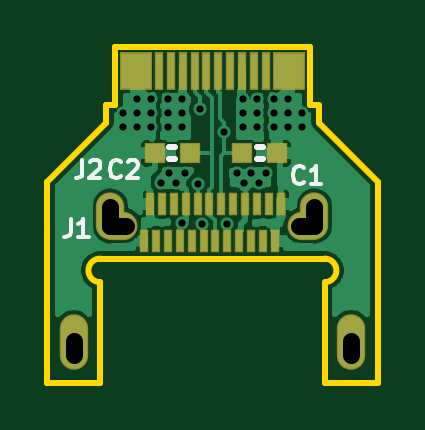
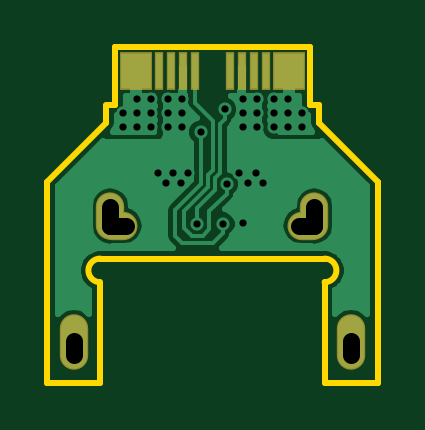
Circuit board: 10 layer files. Board 14.0 x 14.2 mm.
- bottom_copper: usb_power_armor_type-C-B_Cu.gbl (17955 bytes)
- bottom_mask: usb_power_armor_type-C-B_Mask.gbs (821 bytes)
- paste: usb_power_armor_type-C-B_Paste.gbp (580 bytes)
- inner_copper: usb_power_armor_type-C-Dwgs_User.gbr (5887 bytes)
- outline: usb_power_armor_type-C-Edge_Cuts.gbr (1133 bytes)
- top_copper: usb_power_armor_type-C-F_Cu.gtl (28652 bytes)
- top_mask: usb_power_armor_type-C-F_Mask.gts (1600 bytes)
- paste: usb_power_armor_type-C-F_Paste.gtp (1354 bytes)
- top_silk: usb_power_armor_type-C-F_SilkS.gto (3563 bytes)
- drill: usb_power_armor_type-C.drl (1012 bytes)

=== bottom_copper: usb_power_armor_type-C-B_Cu.gbl (17955 bytes, source omitted) ===
=== bottom_mask: usb_power_armor_type-C-B_Mask.gbs ===
G04 #@! TF.FileFunction,Soldermask,Bot*
%FSLAX45Y45*%
G04 Gerber Fmt 4.5, Leading zero omitted, Abs format (unit mm)*
G04 Created by KiCad (PCBNEW (2015-06-14 BZR 5747, Git dc9ebf3)-product) date 7/9/2015 01:47:13*
%MOMM*%
G01*
G04 APERTURE LIST*
%ADD10C,0.254000*%
%ADD11R,0.351600X1.601600*%
%ADD12R,1.351600X1.601600*%
%ADD13O,1.201600X2.001600*%
%ADD14O,1.201600X2.351600*%
%ADD15O,1.651600X1.201600*%
G04 APERTURE END LIST*
D10*
D11*
X7845000Y-8078000D03*
X7795000Y-8078000D03*
X7745000Y-8078000D03*
X7695000Y-8078000D03*
X7545000Y-8078000D03*
X7495000Y-8078000D03*
X7445000Y-8078000D03*
X7395000Y-8078000D03*
D12*
X7945000Y-8078000D03*
X7295000Y-8078000D03*
D13*
X7188000Y-8693000D03*
D14*
X8207500Y-9225500D03*
X7032500Y-9225500D03*
D13*
X8052000Y-8693000D03*
D15*
X7220500Y-8733000D03*
X8019500Y-8733000D03*
M02*

=== paste: usb_power_armor_type-C-B_Paste.gbp ===
G04 #@! TF.FileFunction,Paste,Bot*
%FSLAX45Y45*%
G04 Gerber Fmt 4.5, Leading zero omitted, Abs format (unit mm)*
G04 Created by KiCad (PCBNEW (2015-06-14 BZR 5747, Git dc9ebf3)-product) date 7/9/2015 01:47:13*
%MOMM*%
G01*
G04 APERTURE LIST*
%ADD10C,0.254000*%
%ADD11R,0.148400X1.398400*%
%ADD12R,0.742000X0.992000*%
G04 APERTURE END LIST*
D10*
D11*
X7845000Y-8078000D03*
X7795000Y-8078000D03*
X7745000Y-8078000D03*
X7695000Y-8078000D03*
X7545000Y-8078000D03*
X7495000Y-8078000D03*
X7445000Y-8078000D03*
X7395000Y-8078000D03*
D12*
X7945000Y-8078000D03*
X7295000Y-8078000D03*
M02*

=== inner_copper: usb_power_armor_type-C-Dwgs_User.gbr ===
G04 #@! TF.FileFunction,Drawing*
%FSLAX45Y45*%
G04 Gerber Fmt 4.5, Leading zero omitted, Abs format (unit mm)*
G04 Created by KiCad (PCBNEW (2015-06-14 BZR 5747, Git dc9ebf3)-product) date 7/9/2015 01:47:13*
%MOMM*%
G01*
G04 APERTURE LIST*
%ADD10C,0.254000*%
%ADD11C,0.300000*%
G04 APERTURE END LIST*
D10*
D11*
X7089286Y-9752857D02*
X7003571Y-9752857D01*
X7046429Y-9752857D02*
X7046429Y-9602857D01*
X7032143Y-9624286D01*
X7017857Y-9638571D01*
X7003571Y-9645714D01*
X7217857Y-9652857D02*
X7217857Y-9752857D01*
X7182143Y-9595714D02*
X7146429Y-9702857D01*
X7239286Y-9702857D01*
X7296429Y-9738571D02*
X7303571Y-9745714D01*
X7296429Y-9752857D01*
X7289286Y-9745714D01*
X7296429Y-9738571D01*
X7296429Y-9752857D01*
X7396429Y-9602857D02*
X7410714Y-9602857D01*
X7425000Y-9610000D01*
X7432143Y-9617143D01*
X7439286Y-9631429D01*
X7446429Y-9660000D01*
X7446429Y-9695714D01*
X7439286Y-9724286D01*
X7432143Y-9738571D01*
X7425000Y-9745714D01*
X7410714Y-9752857D01*
X7396429Y-9752857D01*
X7382143Y-9745714D01*
X7375000Y-9738571D01*
X7367857Y-9724286D01*
X7360714Y-9695714D01*
X7360714Y-9660000D01*
X7367857Y-9631429D01*
X7375000Y-9617143D01*
X7382143Y-9610000D01*
X7396429Y-9602857D01*
X7539286Y-9602857D02*
X7553571Y-9602857D01*
X7567857Y-9610000D01*
X7575000Y-9617143D01*
X7582143Y-9631429D01*
X7589286Y-9660000D01*
X7589286Y-9695714D01*
X7582143Y-9724286D01*
X7575000Y-9738571D01*
X7567857Y-9745714D01*
X7553571Y-9752857D01*
X7539286Y-9752857D01*
X7525000Y-9745714D01*
X7517857Y-9738571D01*
X7510714Y-9724286D01*
X7503571Y-9695714D01*
X7503571Y-9660000D01*
X7510714Y-9631429D01*
X7517857Y-9617143D01*
X7525000Y-9610000D01*
X7539286Y-9602857D01*
X7682143Y-9602857D02*
X7696428Y-9602857D01*
X7710714Y-9610000D01*
X7717857Y-9617143D01*
X7725000Y-9631429D01*
X7732143Y-9660000D01*
X7732143Y-9695714D01*
X7725000Y-9724286D01*
X7717857Y-9738571D01*
X7710714Y-9745714D01*
X7696428Y-9752857D01*
X7682143Y-9752857D01*
X7667857Y-9745714D01*
X7660714Y-9738571D01*
X7653571Y-9724286D01*
X7646428Y-9695714D01*
X7646428Y-9660000D01*
X7653571Y-9631429D01*
X7660714Y-9617143D01*
X7667857Y-9610000D01*
X7682143Y-9602857D01*
X7910714Y-9752857D02*
X7910714Y-9652857D01*
X7910714Y-9667143D02*
X7917857Y-9660000D01*
X7932143Y-9652857D01*
X7953571Y-9652857D01*
X7967857Y-9660000D01*
X7975000Y-9674286D01*
X7975000Y-9752857D01*
X7975000Y-9674286D02*
X7982143Y-9660000D01*
X7996428Y-9652857D01*
X8017857Y-9652857D01*
X8032143Y-9660000D01*
X8039286Y-9674286D01*
X8039286Y-9752857D01*
X8110714Y-9752857D02*
X8110714Y-9652857D01*
X8110714Y-9667143D02*
X8117857Y-9660000D01*
X8132143Y-9652857D01*
X8153571Y-9652857D01*
X8167857Y-9660000D01*
X8175000Y-9674286D01*
X8175000Y-9752857D01*
X8175000Y-9674286D02*
X8182143Y-9660000D01*
X8196428Y-9652857D01*
X8217857Y-9652857D01*
X8232143Y-9660000D01*
X8239286Y-9674286D01*
X8239286Y-9752857D01*
X6925000Y-9550000D02*
X8325000Y-9550000D01*
X6925000Y-9425000D02*
X6925000Y-9820000D01*
X8325000Y-9425000D02*
X8325000Y-9820000D01*
X8325000Y-9550000D02*
X8212350Y-9608642D01*
X8325000Y-9550000D02*
X8212350Y-9491358D01*
X6925000Y-9550000D02*
X7037650Y-9608642D01*
X6925000Y-9550000D02*
X7037650Y-9491358D01*
X8652857Y-9223214D02*
X8652857Y-9308929D01*
X8652857Y-9266071D02*
X8502857Y-9266071D01*
X8524286Y-9280357D01*
X8538571Y-9294643D01*
X8545714Y-9308929D01*
X8552857Y-9094643D02*
X8652857Y-9094643D01*
X8495714Y-9130357D02*
X8602857Y-9166071D01*
X8602857Y-9073214D01*
X8638571Y-9016071D02*
X8645714Y-9008929D01*
X8652857Y-9016071D01*
X8645714Y-9023214D01*
X8638571Y-9016071D01*
X8652857Y-9016071D01*
X8517143Y-8951786D02*
X8510000Y-8944643D01*
X8502857Y-8930357D01*
X8502857Y-8894643D01*
X8510000Y-8880357D01*
X8517143Y-8873214D01*
X8531429Y-8866071D01*
X8545714Y-8866071D01*
X8567143Y-8873214D01*
X8652857Y-8958929D01*
X8652857Y-8866071D01*
X8502857Y-8730357D02*
X8502857Y-8801786D01*
X8574286Y-8808929D01*
X8567143Y-8801786D01*
X8560000Y-8787500D01*
X8560000Y-8751786D01*
X8567143Y-8737500D01*
X8574286Y-8730357D01*
X8588571Y-8723214D01*
X8624286Y-8723214D01*
X8638571Y-8730357D01*
X8645714Y-8737500D01*
X8652857Y-8751786D01*
X8652857Y-8787500D01*
X8645714Y-8801786D01*
X8638571Y-8808929D01*
X8502857Y-8630357D02*
X8502857Y-8616072D01*
X8510000Y-8601786D01*
X8517143Y-8594643D01*
X8531429Y-8587500D01*
X8560000Y-8580357D01*
X8595714Y-8580357D01*
X8624286Y-8587500D01*
X8638571Y-8594643D01*
X8645714Y-8601786D01*
X8652857Y-8616072D01*
X8652857Y-8630357D01*
X8645714Y-8644643D01*
X8638571Y-8651786D01*
X8624286Y-8658929D01*
X8595714Y-8666072D01*
X8560000Y-8666072D01*
X8531429Y-8658929D01*
X8517143Y-8651786D01*
X8510000Y-8644643D01*
X8502857Y-8630357D01*
X8652857Y-8401786D02*
X8552857Y-8401786D01*
X8567143Y-8401786D02*
X8560000Y-8394643D01*
X8552857Y-8380357D01*
X8552857Y-8358929D01*
X8560000Y-8344643D01*
X8574286Y-8337500D01*
X8652857Y-8337500D01*
X8574286Y-8337500D02*
X8560000Y-8330357D01*
X8552857Y-8316071D01*
X8552857Y-8294643D01*
X8560000Y-8280357D01*
X8574286Y-8273214D01*
X8652857Y-8273214D01*
X8652857Y-8201786D02*
X8552857Y-8201786D01*
X8567143Y-8201786D02*
X8560000Y-8194643D01*
X8552857Y-8180357D01*
X8552857Y-8158929D01*
X8560000Y-8144643D01*
X8574286Y-8137500D01*
X8652857Y-8137500D01*
X8574286Y-8137500D02*
X8560000Y-8130357D01*
X8552857Y-8116071D01*
X8552857Y-8094643D01*
X8560000Y-8080357D01*
X8574286Y-8073214D01*
X8652857Y-8073214D01*
X8450000Y-9400000D02*
X8450000Y-7975000D01*
X8375000Y-9400000D02*
X8720000Y-9400000D01*
X8375000Y-7975000D02*
X8720000Y-7975000D01*
X8450000Y-7975000D02*
X8508642Y-8087650D01*
X8450000Y-7975000D02*
X8391358Y-8087650D01*
X8450000Y-9400000D02*
X8508642Y-9287350D01*
X8450000Y-9400000D02*
X8391358Y-9287350D01*
D10*
X7170000Y-8188000D02*
X7170000Y-8428000D01*
X7207500Y-8188000D02*
X7170000Y-8188000D01*
X8032500Y-8188000D02*
X8070000Y-8188000D01*
X8070000Y-8188000D02*
X8070000Y-8428000D01*
X8032500Y-7978000D02*
X8032500Y-8188000D01*
X7207500Y-7978000D02*
X7207500Y-8188000D01*
X7207500Y-7978000D02*
X8032500Y-7978000D01*
M02*

=== outline: usb_power_armor_type-C-Edge_Cuts.gbr ===
G04 #@! TF.FileFunction,Profile,NP*
%FSLAX45Y45*%
G04 Gerber Fmt 4.5, Leading zero omitted, Abs format (unit mm)*
G04 Created by KiCad (PCBNEW (2015-06-14 BZR 5747, Git dc9ebf3)-product) date 7/9/2015 01:47:13*
%MOMM*%
G01*
G04 APERTURE LIST*
%ADD10C,0.254000*%
G04 APERTURE END LIST*
D10*
X7170000Y-8223000D02*
X7170000Y-8298000D01*
X7207500Y-8223000D02*
X7170000Y-8223000D01*
X8070000Y-8223000D02*
X8032500Y-8223000D01*
X8070000Y-8298000D02*
X8070000Y-8228000D01*
X7145000Y-8973000D02*
G75*
G02X7145000Y-8873000I0J50000D01*
G01*
X8104883Y-8972014D02*
G75*
G03X8095000Y-8873000I-9883J49014D01*
G01*
X6920000Y-9398000D02*
X7145000Y-9398000D01*
X6920000Y-8548000D02*
X6920000Y-9398000D01*
X7170000Y-8298000D02*
X6920000Y-8548000D01*
X7207500Y-7978000D02*
X7207500Y-8223000D01*
X8032500Y-7978000D02*
X7207500Y-7978000D01*
X8032500Y-8223000D02*
X8032500Y-7978000D01*
X8320000Y-8548000D02*
X8070000Y-8298000D01*
X8320000Y-9398000D02*
X8320000Y-8548000D01*
X8095000Y-9398000D02*
X8320000Y-9398000D01*
X8095000Y-8973000D02*
X8095000Y-9398000D01*
X7145000Y-8873000D02*
X8095000Y-8873000D01*
X7145000Y-9398000D02*
X7145000Y-8973000D01*
M02*

=== top_copper: usb_power_armor_type-C-F_Cu.gtl (28652 bytes, source omitted) ===
=== top_mask: usb_power_armor_type-C-F_Mask.gts ===
G04 #@! TF.FileFunction,Soldermask,Top*
%FSLAX45Y45*%
G04 Gerber Fmt 4.5, Leading zero omitted, Abs format (unit mm)*
G04 Created by KiCad (PCBNEW (2015-06-14 BZR 5747, Git dc9ebf3)-product) date 7/9/2015 01:47:13*
%MOMM*%
G01*
G04 APERTURE LIST*
%ADD10C,0.254000*%
%ADD11R,0.351600X1.601600*%
%ADD12R,1.351600X1.601600*%
%ADD13O,1.201600X2.001600*%
%ADD14O,1.201600X2.351600*%
%ADD15R,0.401600X0.951600*%
%ADD16R,0.351600X0.951600*%
%ADD17O,1.651600X1.201600*%
%ADD18R,0.901600X0.851600*%
G04 APERTURE END LIST*
D10*
D11*
X7395000Y-8078000D03*
X7445000Y-8078000D03*
X7495000Y-8078000D03*
X7545000Y-8078000D03*
X7595000Y-8078000D03*
X7645000Y-8078000D03*
X7695000Y-8078000D03*
X7745000Y-8078000D03*
X7795000Y-8078000D03*
X7845000Y-8078000D03*
D12*
X7945000Y-8078000D03*
X7295000Y-8078000D03*
D13*
X7188000Y-8693000D03*
D14*
X8207500Y-9225500D03*
D15*
X7357500Y-8640500D03*
D16*
X7407500Y-8640500D03*
X7457500Y-8640500D03*
X7507500Y-8640500D03*
X7557500Y-8640500D03*
X7607500Y-8640500D03*
X7657500Y-8640500D03*
X7707500Y-8640500D03*
X7757500Y-8640500D03*
X7807500Y-8640500D03*
X7857500Y-8640500D03*
D15*
X7910000Y-8640500D03*
X7885000Y-8800500D03*
D16*
X7832500Y-8800500D03*
X7782500Y-8800500D03*
X7732500Y-8800500D03*
X7682500Y-8800500D03*
X7632500Y-8800500D03*
X7582500Y-8800500D03*
X7532500Y-8800500D03*
X7482500Y-8800500D03*
X7432500Y-8800500D03*
X7382500Y-8800500D03*
D15*
X7330000Y-8800500D03*
D14*
X7032500Y-9225500D03*
D13*
X8052000Y-8693000D03*
D17*
X7220500Y-8733000D03*
X8019500Y-8733000D03*
D18*
X7745000Y-8428000D03*
X7895000Y-8428000D03*
X7525000Y-8428000D03*
X7375000Y-8428000D03*
M02*

=== paste: usb_power_armor_type-C-F_Paste.gtp ===
G04 #@! TF.FileFunction,Paste,Top*
%FSLAX45Y45*%
G04 Gerber Fmt 4.5, Leading zero omitted, Abs format (unit mm)*
G04 Created by KiCad (PCBNEW (2015-06-14 BZR 5747, Git dc9ebf3)-product) date 7/9/2015 01:47:13*
%MOMM*%
G01*
G04 APERTURE LIST*
%ADD10C,0.254000*%
%ADD11R,0.148400X1.398400*%
%ADD12R,0.742000X0.992000*%
%ADD13R,0.198400X0.748400*%
%ADD14R,0.148400X0.748400*%
%ADD15R,0.546000X0.496000*%
G04 APERTURE END LIST*
D10*
D11*
X7395000Y-8078000D03*
X7445000Y-8078000D03*
X7495000Y-8078000D03*
X7545000Y-8078000D03*
X7595000Y-8078000D03*
X7645000Y-8078000D03*
X7695000Y-8078000D03*
X7745000Y-8078000D03*
X7795000Y-8078000D03*
X7845000Y-8078000D03*
D12*
X7945000Y-8078000D03*
X7295000Y-8078000D03*
D13*
X7357500Y-8640500D03*
D14*
X7407500Y-8640500D03*
X7457500Y-8640500D03*
X7507500Y-8640500D03*
X7557500Y-8640500D03*
X7607500Y-8640500D03*
X7657500Y-8640500D03*
X7707500Y-8640500D03*
X7757500Y-8640500D03*
X7807500Y-8640500D03*
X7857500Y-8640500D03*
D13*
X7910000Y-8640500D03*
X7885000Y-8800500D03*
D14*
X7832500Y-8800500D03*
X7782500Y-8800500D03*
X7732500Y-8800500D03*
X7682500Y-8800500D03*
X7632500Y-8800500D03*
X7582500Y-8800500D03*
X7532500Y-8800500D03*
X7482500Y-8800500D03*
X7432500Y-8800500D03*
X7382500Y-8800500D03*
D13*
X7330000Y-8800500D03*
D15*
X7745000Y-8428000D03*
X7895000Y-8428000D03*
X7525000Y-8428000D03*
X7375000Y-8428000D03*
M02*

=== top_silk: usb_power_armor_type-C-F_SilkS.gto ===
G04 #@! TF.FileFunction,Legend,Top*
%FSLAX45Y45*%
G04 Gerber Fmt 4.5, Leading zero omitted, Abs format (unit mm)*
G04 Created by KiCad (PCBNEW (2015-06-14 BZR 5747, Git dc9ebf3)-product) date 7/9/2015 01:47:13*
%MOMM*%
G01*
G04 APERTURE LIST*
%ADD10C,0.254000*%
%ADD11C,0.152400*%
%ADD12R,0.351600X1.601600*%
%ADD13R,1.351600X1.601600*%
%ADD14O,1.201600X2.001600*%
%ADD15O,1.201600X2.351600*%
%ADD16R,0.401600X0.951600*%
%ADD17R,0.351600X0.951600*%
%ADD18O,1.651600X1.201600*%
%ADD19R,0.901600X0.851600*%
G04 APERTURE END LIST*
D10*
X7807300Y-8453400D02*
X7832700Y-8453400D01*
X7807300Y-8402600D02*
X7832700Y-8402600D01*
X7462700Y-8402600D02*
X7437300Y-8402600D01*
X7462700Y-8453400D02*
X7437300Y-8453400D01*
D11*
X7069600Y-8456271D02*
X7069600Y-8510700D01*
X7065971Y-8521586D01*
X7058714Y-8528843D01*
X7047829Y-8532471D01*
X7040571Y-8532471D01*
X7102257Y-8463529D02*
X7105886Y-8459900D01*
X7113143Y-8456271D01*
X7131286Y-8456271D01*
X7138543Y-8459900D01*
X7142171Y-8463529D01*
X7145800Y-8470786D01*
X7145800Y-8478043D01*
X7142171Y-8488929D01*
X7098629Y-8532471D01*
X7145800Y-8532471D01*
X7019600Y-8706271D02*
X7019600Y-8760700D01*
X7015971Y-8771586D01*
X7008714Y-8778843D01*
X6997829Y-8782471D01*
X6990571Y-8782471D01*
X7095800Y-8782471D02*
X7052257Y-8782471D01*
X7074029Y-8782471D02*
X7074029Y-8706271D01*
X7066771Y-8717157D01*
X7059514Y-8724414D01*
X7052257Y-8728043D01*
X8007300Y-8550214D02*
X8003671Y-8553843D01*
X7992786Y-8557471D01*
X7985529Y-8557471D01*
X7974643Y-8553843D01*
X7967386Y-8546586D01*
X7963757Y-8539329D01*
X7960129Y-8524814D01*
X7960129Y-8513929D01*
X7963757Y-8499414D01*
X7967386Y-8492157D01*
X7974643Y-8484900D01*
X7985529Y-8481271D01*
X7992786Y-8481271D01*
X8003671Y-8484900D01*
X8007300Y-8488529D01*
X8079871Y-8557471D02*
X8036329Y-8557471D01*
X8058100Y-8557471D02*
X8058100Y-8481271D01*
X8050843Y-8492157D01*
X8043586Y-8499414D01*
X8036329Y-8503043D01*
X7232300Y-8525214D02*
X7228671Y-8528843D01*
X7217786Y-8532471D01*
X7210529Y-8532471D01*
X7199643Y-8528843D01*
X7192386Y-8521586D01*
X7188757Y-8514329D01*
X7185129Y-8499814D01*
X7185129Y-8488929D01*
X7188757Y-8474414D01*
X7192386Y-8467157D01*
X7199643Y-8459900D01*
X7210529Y-8456271D01*
X7217786Y-8456271D01*
X7228671Y-8459900D01*
X7232300Y-8463529D01*
X7261329Y-8463529D02*
X7264957Y-8459900D01*
X7272214Y-8456271D01*
X7290357Y-8456271D01*
X7297614Y-8459900D01*
X7301243Y-8463529D01*
X7304871Y-8470786D01*
X7304871Y-8478043D01*
X7301243Y-8488929D01*
X7257700Y-8532471D01*
X7304871Y-8532471D01*
%LPC*%
D12*
X7395000Y-8078000D03*
X7445000Y-8078000D03*
X7495000Y-8078000D03*
X7545000Y-8078000D03*
X7595000Y-8078000D03*
X7645000Y-8078000D03*
X7695000Y-8078000D03*
X7745000Y-8078000D03*
X7795000Y-8078000D03*
X7845000Y-8078000D03*
D13*
X7945000Y-8078000D03*
X7295000Y-8078000D03*
D14*
X7188000Y-8693000D03*
D15*
X8207500Y-9225500D03*
D16*
X7357500Y-8640500D03*
D17*
X7407500Y-8640500D03*
X7457500Y-8640500D03*
X7507500Y-8640500D03*
X7557500Y-8640500D03*
X7607500Y-8640500D03*
X7657500Y-8640500D03*
X7707500Y-8640500D03*
X7757500Y-8640500D03*
X7807500Y-8640500D03*
X7857500Y-8640500D03*
D16*
X7910000Y-8640500D03*
X7885000Y-8800500D03*
D17*
X7832500Y-8800500D03*
X7782500Y-8800500D03*
X7732500Y-8800500D03*
X7682500Y-8800500D03*
X7632500Y-8800500D03*
X7582500Y-8800500D03*
X7532500Y-8800500D03*
X7482500Y-8800500D03*
X7432500Y-8800500D03*
X7382500Y-8800500D03*
D16*
X7330000Y-8800500D03*
D15*
X7032500Y-9225500D03*
D14*
X8052000Y-8693000D03*
D18*
X7220500Y-8733000D03*
X8019500Y-8733000D03*
D19*
X7745000Y-8428000D03*
X7895000Y-8428000D03*
X7525000Y-8428000D03*
X7375000Y-8428000D03*
M02*

=== drill: usb_power_armor_type-C.drl ===
M48
;DRILL file {KiCad (2015-06-14 BZR 5747, Git dc9ebf3)-product} date 7/9/2015 01:47:14
;FORMAT={2:4/ absolute / inch / suppress leading zeros}
FMAT,2
INCH,TZ
T1C0.012
T2C0.028
%
G90
G05
M72
T1
X28504Y-32512
X28504Y-32748
X28740Y-32276
X28740Y-32512
X28740Y-32748
X28972Y-32276
X28972Y-32512
X28972Y-32748
X29150Y-33680
X29252Y-32276
X29252Y-32512
X29252Y-32748
X29275Y-33500
X29400Y-33680
X29488Y-32276
X29488Y-32512
X29488Y-32748
X29497Y-34345
X29551Y-33502
X29757Y-33693
X29793Y-32448
X29819Y-34354
X30197Y-32827
X30249Y-34349
X30403Y-33499
X30512Y-32276
X30512Y-32512
X30512Y-32747
X30525Y-33680
X30650Y-33500
X30748Y-32276
X30748Y-32512
X30748Y-32748
X30775Y-33680
X30900Y-33500
X31028Y-32276
X31028Y-32512
X31028Y-32748
X31260Y-32276
X31260Y-32512
X31260Y-32748
X31496Y-32512
X31496Y-32748
T2
X27687Y-36311G85X27687Y-36547
G05
X28299Y-34067G85X28299Y-34382
G05
X28299Y-34382G85X28555Y-34382
G05
X31445Y-34382G85X31701Y-34382
G05
X31701Y-34067G85X31701Y-34382
G05
X32313Y-36311G85X32313Y-36547
G05
T0
M30

